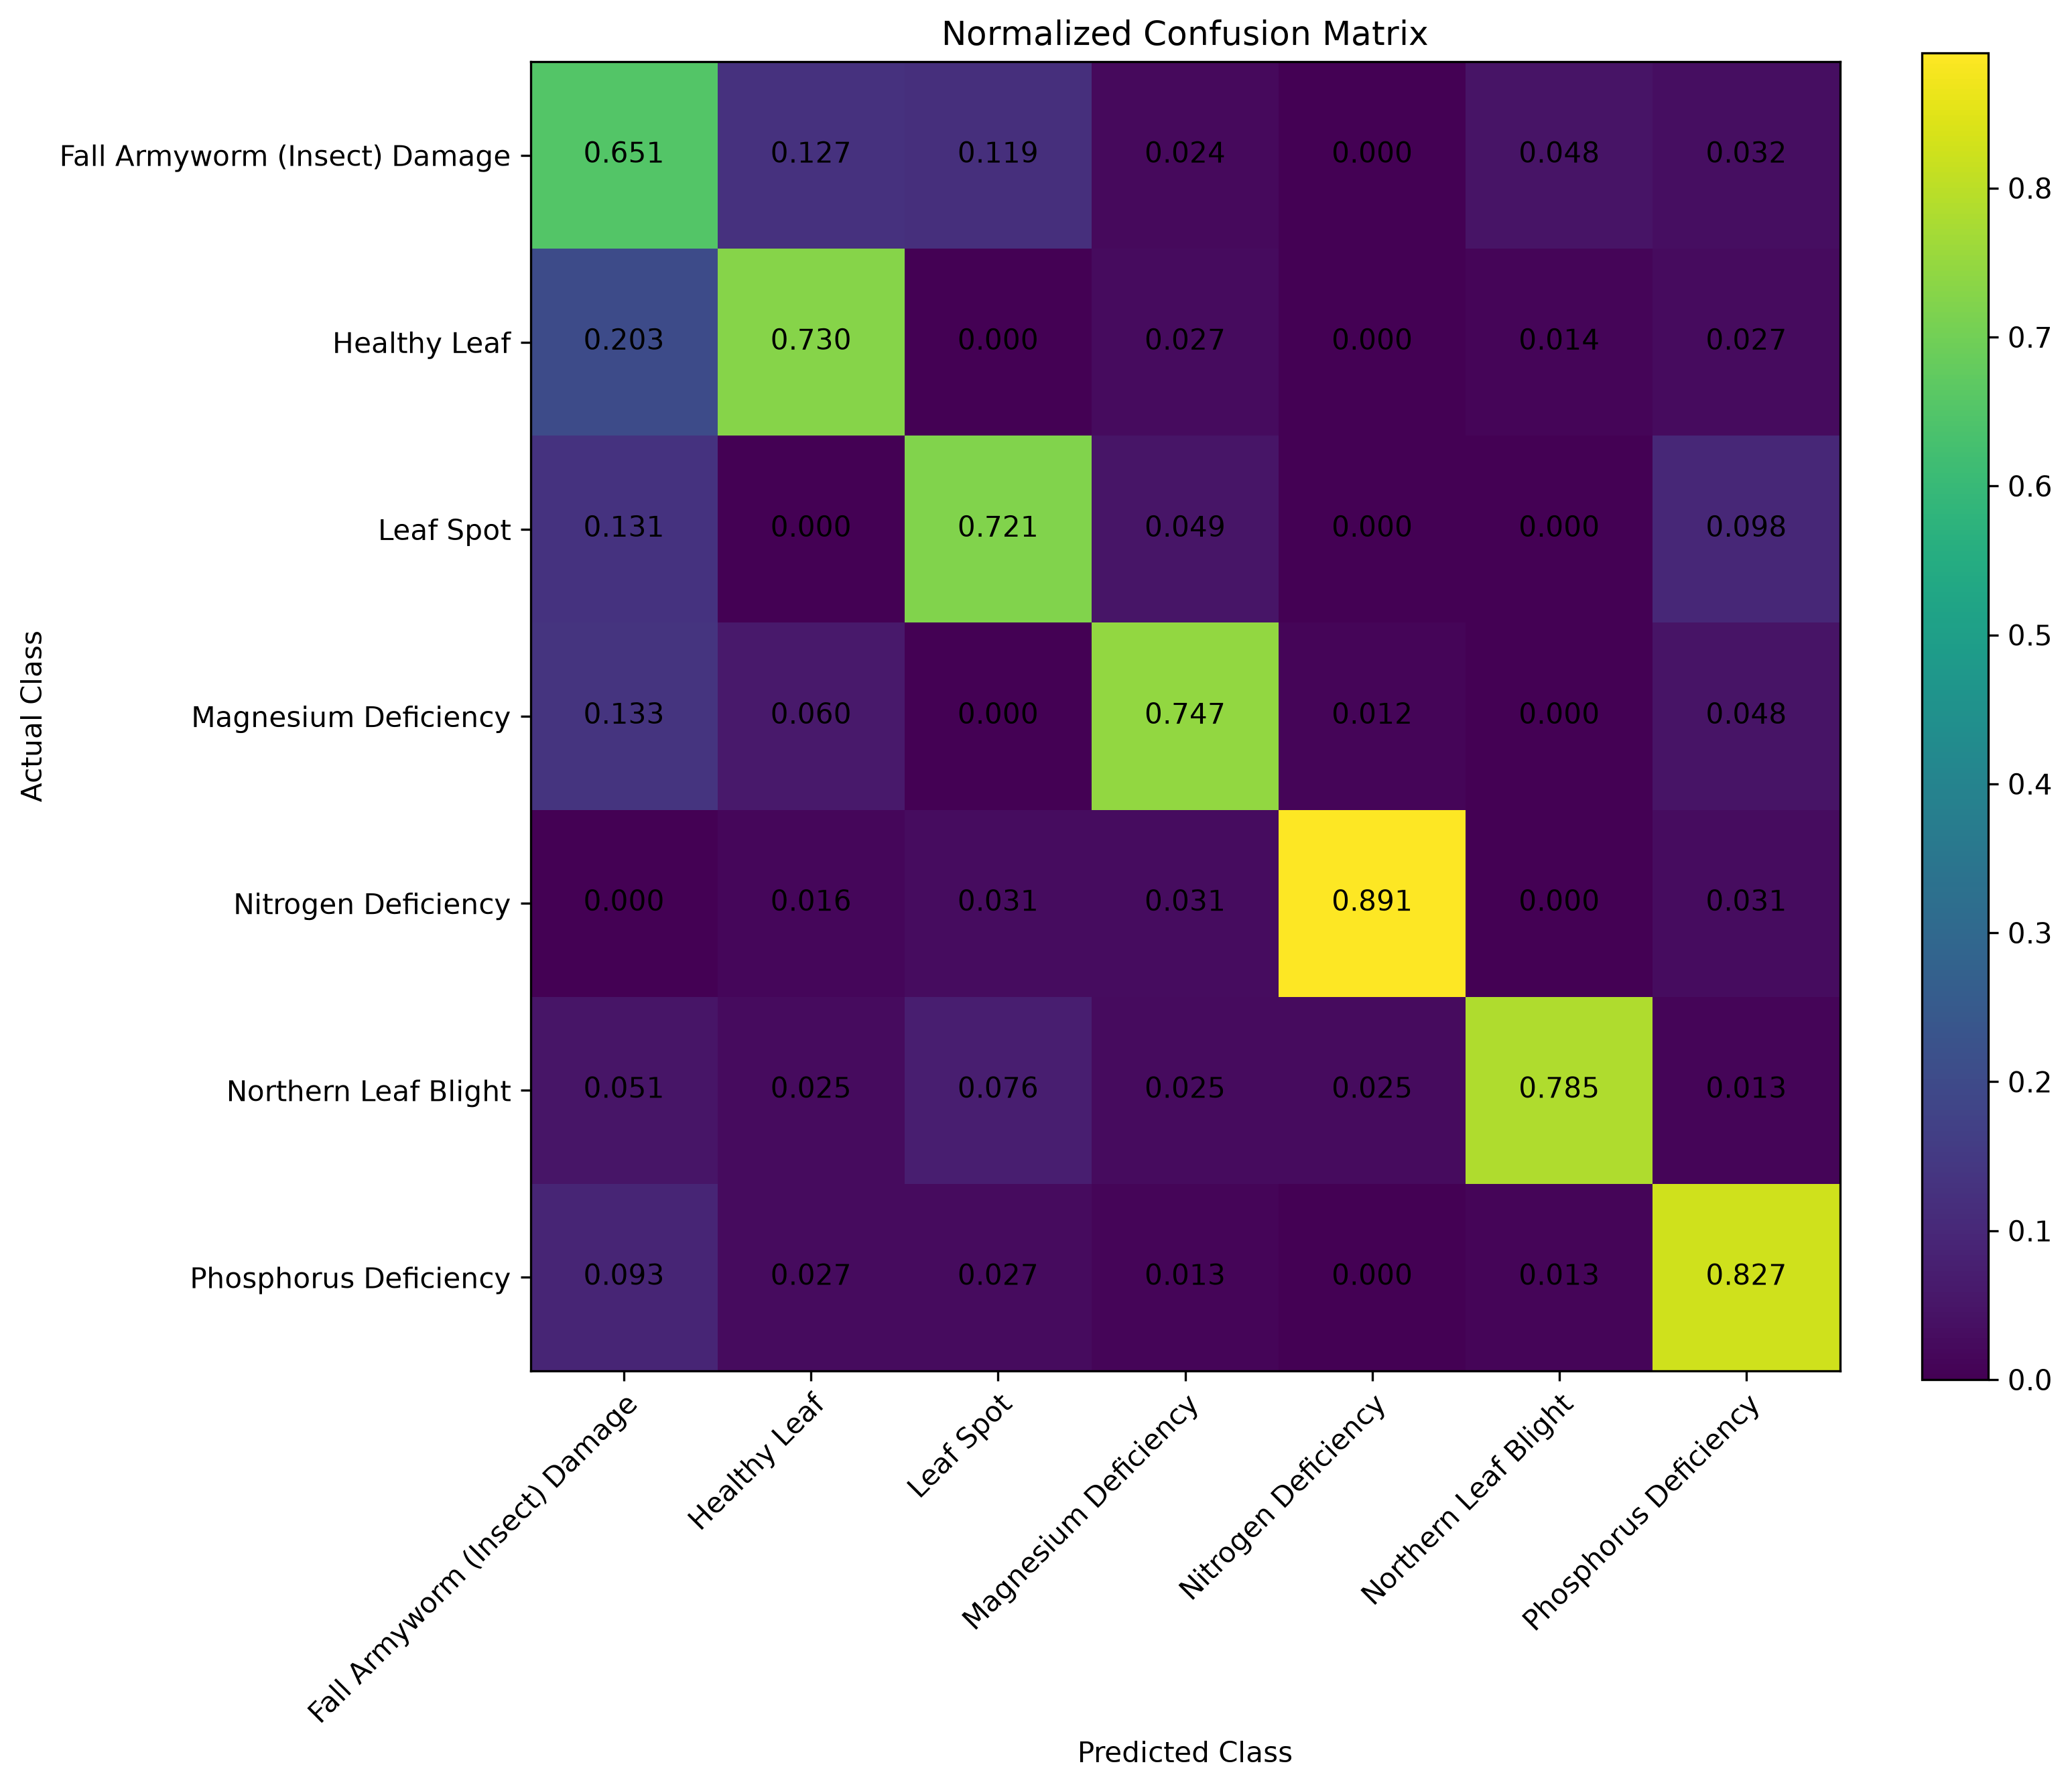

Source data for this figure (header and first rows):
Actual / Predicted, Fall Armyworm (Insect) Damage, Healthy Leaf, Leaf Spot, Magnesium Deficiency, Nitrogen Deficiency, Northern Leaf Blight, Phosphorus Deficiency
Fall Armyworm (Insect) Damage, 0.6508, 0.127, 0.119, 0.02381, 0.0, 0.04762, 0.03175
Healthy Leaf, 0.2027, 0.7297, 0.0, 0.02703, 0.0, 0.01351, 0.02703
Leaf Spot, 0.1311, 0.0, 0.7213, 0.04918, 0.0, 0.0, 0.09836
Magnesium Deficiency, 0.1325, 0.06024, 0.0, 0.747, 0.01205, 0.0, 0.04819
Nitrogen Deficiency, 0.0, 0.01562, 0.03125, 0.03125, 0.8906, 0.0, 0.03125
Northern Leaf Blight, 0.05063, 0.02532, 0.07595, 0.02532, 0.02532, 0.7848, 0.01266
Phosphorus Deficiency, 0.09333, 0.02667, 0.02667, 0.01333, 0.0, 0.01333, 0.8267
